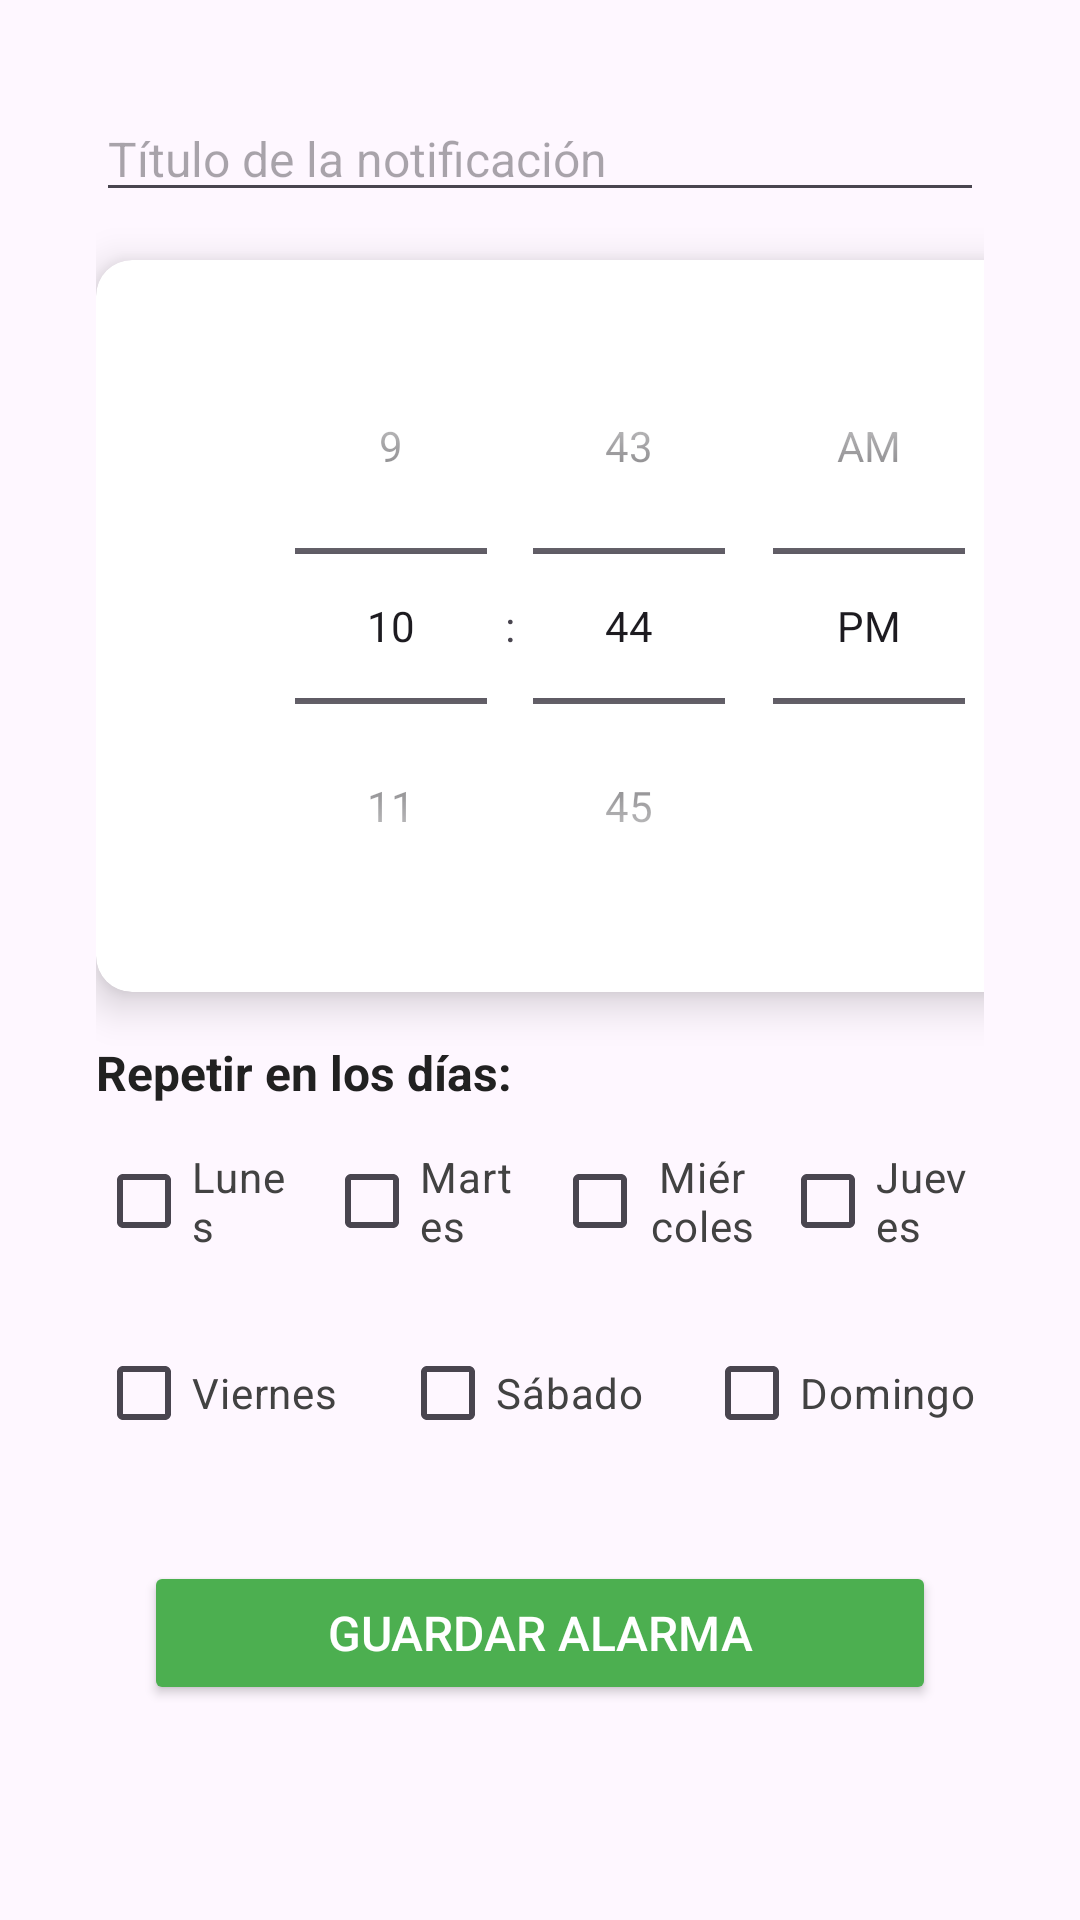

Reconstruct the res/layout file that produces this screen, plus the resources it refers to.
<!-- AndroidManifest.xml: application theme Theme.ProyectoFinal_JavierGarrido -->
<!-- res/layout/dialog_crear_alarma.xml -->
<?xml version="1.0" encoding="utf-8"?>
<ScrollView xmlns:android="http://schemas.android.com/apk/res/android"
    xmlns:app="http://schemas.android.com/apk/res-auto"
    android:layout_width="match_parent"
    android:layout_height="wrap_content"
    android:padding="16dp">

    <LinearLayout
        android:layout_width="match_parent"
        android:layout_height="wrap_content"
        android:orientation="vertical"
        android:padding="16dp">

        <EditText
            android:id="@+id/editTextTituloNotificacion"
            android:layout_width="match_parent"
            android:layout_height="wrap_content"
            android:layout_marginBottom="16dp"
            android:hint="Título de la notificación"
            android:textColor="#424242"
            android:textSize="16sp"
            android:inputType="text"
            android:maxLength="30"/>

        <androidx.cardview.widget.CardView
            app:cardBackgroundColor="#FFFFFF"
            app:cardCornerRadius="12dp"
            app:cardElevation="8dp"
            android:layout_width="356dp"
            android:layout_height="wrap_content"
            android:layout_marginBottom="16dp">

            <TimePicker
                android:id="@+id/timePicker"
                android:layout_width="match_parent"
                android:layout_height="wrap_content"
                android:layout_margin="16dp"
                android:timePickerMode="spinner" />
        </androidx.cardview.widget.CardView>

        <TextView
            android:layout_width="341dp"
            android:layout_height="wrap_content"
            android:layout_marginBottom="8dp"
            android:text="Repetir en los días:"
            android:textColor="#212121"
            android:textSize="16sp"
            android:textStyle="bold" />

        <LinearLayout
            android:layout_width="match_parent"
            android:layout_height="wrap_content"
            android:layout_marginBottom="16dp"
            android:orientation="horizontal"
            android:weightSum="4">

            <CheckBox
                android:id="@+id/checkLunes"
                android:layout_width="0dp"
                android:layout_height="wrap_content"
                android:layout_marginEnd="8dp"
                android:layout_weight="1"
                android:text="Lunes"
                android:textColor="#424242" />

            <CheckBox
                android:id="@+id/checkMartes"
                android:layout_width="0dp"
                android:layout_height="wrap_content"
                android:layout_marginEnd="8dp"
                android:layout_weight="1"
                android:text="Martes"
                android:textColor="#424242" />

            <CheckBox
                android:id="@+id/checkMiercoles"
                android:layout_width="0dp"
                android:layout_height="wrap_content"
                android:layout_marginEnd="8dp"
                android:layout_weight="1"
                android:text="Miércoles"
                android:textAlignment="center"
                android:textColor="#424242" />

            <CheckBox
                android:id="@+id/checkJueves"
                android:layout_width="0dp"
                android:layout_height="wrap_content"
                android:layout_weight="1"
                android:text="Jueves"
                android:textColor="#424242" />
        </LinearLayout>

        <LinearLayout
            android:layout_width="match_parent"
            android:layout_height="wrap_content"
            android:layout_marginBottom="16dp"
            android:orientation="horizontal"
            android:weightSum="3">

            <CheckBox
                android:id="@+id/checkViernes"
                android:layout_width="0dp"
                android:layout_height="wrap_content"
                android:layout_marginEnd="8dp"
                android:layout_weight="1"
                android:text="Viernes"
                android:textColor="#424242" />

            <CheckBox
                android:id="@+id/checkSabado"
                android:layout_width="0dp"
                android:layout_height="wrap_content"
                android:layout_marginEnd="8dp"
                android:layout_weight="1"
                android:text="Sábado"
                android:textColor="#424242" />

            <CheckBox
                android:id="@+id/checkDomingo"
                android:layout_width="0dp"
                android:layout_height="wrap_content"
                android:layout_weight="1"
                android:text="Domingo"
                android:textColor="#424242" />
        </LinearLayout>

        <Button
            android:id="@+id/btnGuardarAlarma"
            android:layout_width="match_parent"
            android:layout_height="wrap_content"
            android:layout_gravity="center"
            android:layout_marginStart="16dp"
            android:layout_marginTop="16dp"
            android:layout_marginEnd="16dp"
            android:layout_marginBottom="16dp"
            android:backgroundTint="#4CAF50"
            android:padding="12dp"
            android:text="Guardar Alarma"
            android:textColor="#FFFFFF"
            android:textSize="16sp" />

    </LinearLayout>
</ScrollView>
<!-- resources referenced by this layout -->
<resources>
  <style name="Theme.ProyectoFinal_JavierGarrido" parent="Theme.MaterialComponents.DayNight.DarkActionBar">
          
          <item name="colorPrimary">@color/colorFocused</item>
          <item name="colorPrimaryVariant">@color/menu_background</item>
          <item name="colorOnPrimary">@color/white</item>
          
          <item name="colorSecondary">@color/teal_200</item>
          <item name="colorSecondaryVariant">@color/teal_700</item>
          <item name="colorOnSecondary">@color/black</item>
          
          <item name="android:statusBarColor">@color/teal_200</item>
          
      </style>
  <color name="colorFocused">#81C784</color>
  <color name="menu_background">#555555</color>
  <color name="white">#FFFFFFFF</color>
  <color name="teal_200">#FF03DAC5</color>
  <color name="teal_700">#FF018786</color>
  <color name="black">#FF000000</color>
</resources>
